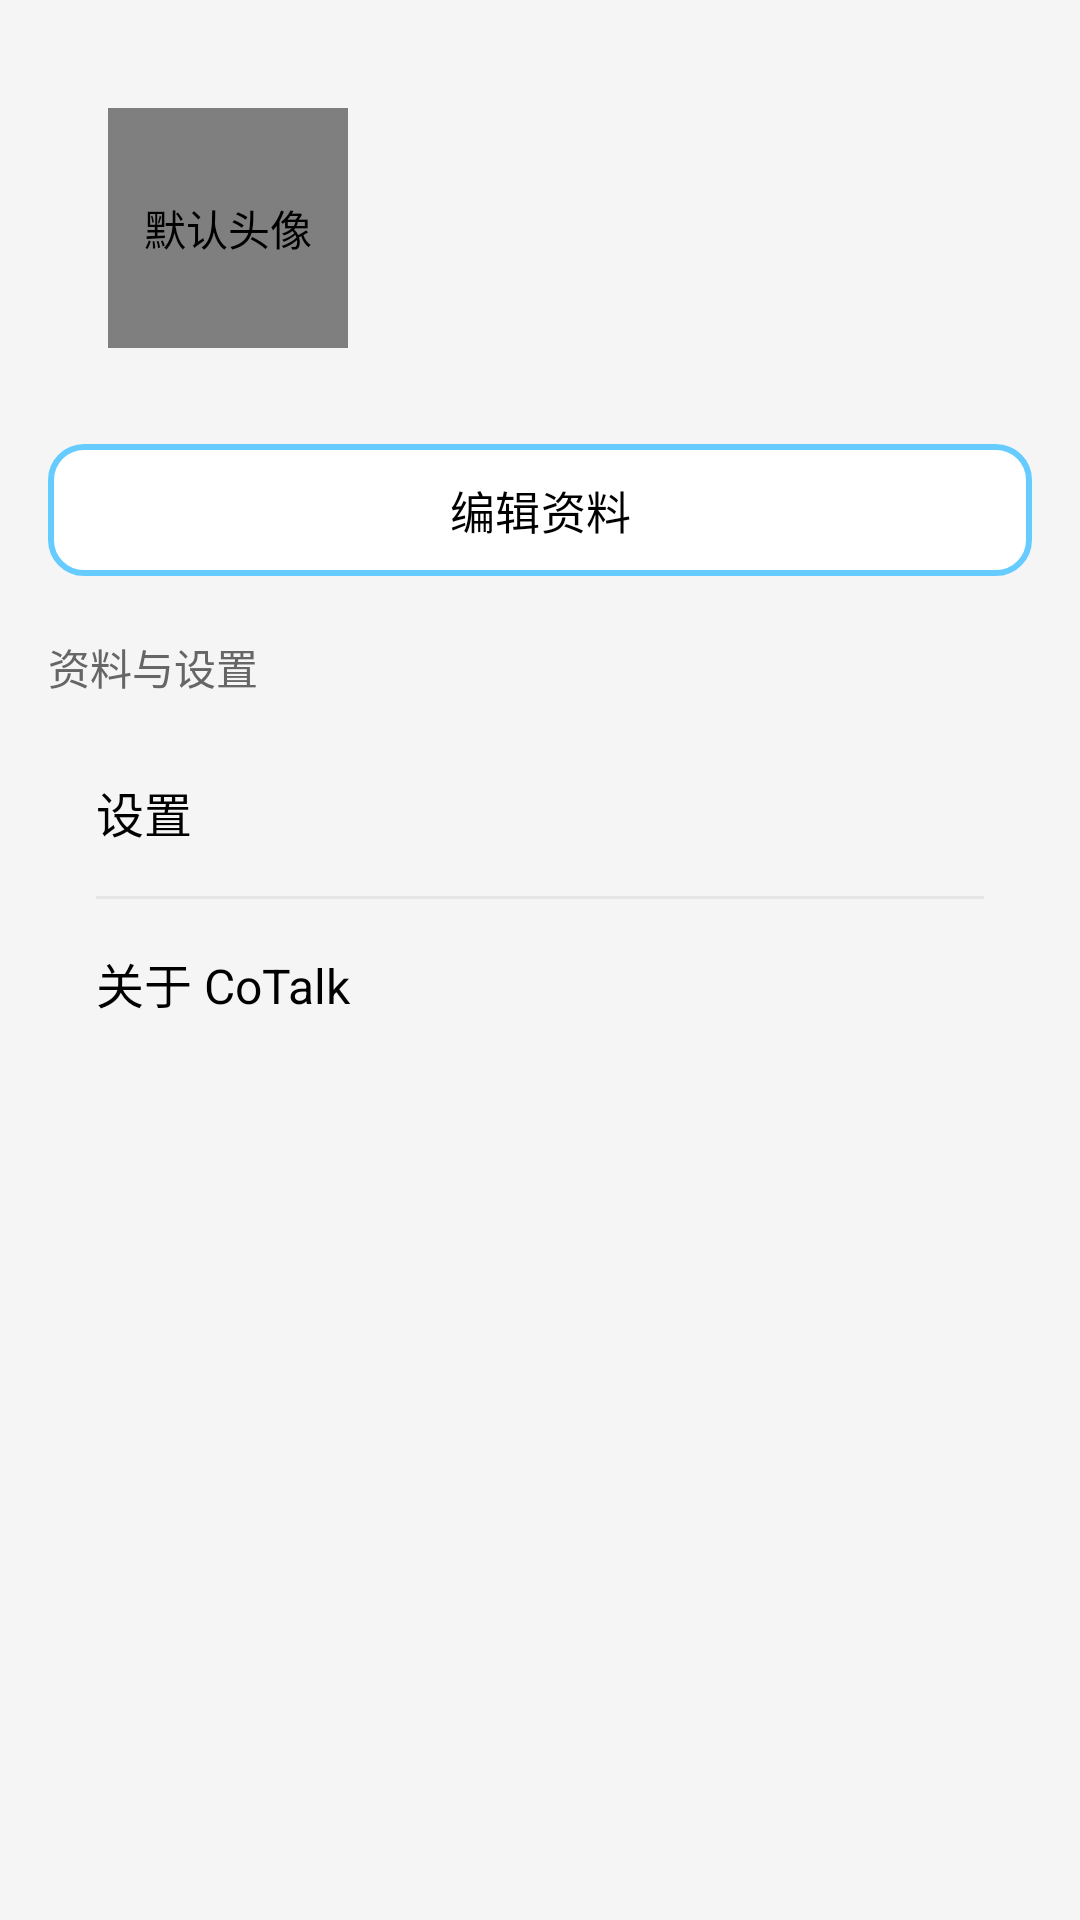

Here is an Android app screen rendered from its layout file. Give the layout XML and the strings, colors and styles it references.
<!-- AndroidManifest.xml: application theme Theme.CoTalkProject -->
<!-- res/layout/fragment_profile.xml -->
<?xml version="1.0" encoding="utf-8"?>
<ScrollView xmlns:android="http://schemas.android.com/apk/res/android"
    xmlns:app="http://schemas.android.com/apk/res-auto"
    xmlns:tools="http://schemas.android.com/tools"
    android:layout_width="match_parent"
    android:layout_height="match_parent"
    android:background="@color/bg_page"
    android:clipToPadding="false"
    android:fillViewport="true"
    android:overScrollMode="never">

    <LinearLayout
        android:layout_width="match_parent"
        android:layout_height="wrap_content"
        android:orientation="vertical"
        android:paddingStart="16dp"
        android:paddingTop="16dp"
        android:paddingEnd="16dp"
        android:paddingBottom="24dp">

        <LinearLayout
            android:layout_width="match_parent"
            android:layout_height="wrap_content"
            android:background="@drawable/bg_card"
            android:orientation="horizontal"
            android:padding="20dp">

            <com.example.cotalkproject.ui.widget.AvatarView
                android:id="@+id/tv_avatar"
                android:layout_width="80dp"
                android:layout_height="80dp"
                android:contentDescription="@string/avatar_default" />

            <LinearLayout
                android:layout_width="0dp"
                android:layout_height="wrap_content"
                android:layout_gravity="center_vertical"
                android:layout_marginStart="16dp"
                android:layout_weight="1"
                android:orientation="vertical">

                <TextView
                    android:id="@+id/tv_nickname"
                    android:layout_width="match_parent"
                    android:layout_height="wrap_content"
                    android:singleLine="true"
                    android:textColor="@color/text_primary"
                    android:textSize="20sp"
                    android:textStyle="bold"
                    tools:text="昵称" />

                <TextView
                    android:id="@+id/tv_local_account"
                    android:layout_width="match_parent"
                    android:layout_height="wrap_content"
                    android:layout_marginTop="4dp"
                    android:singleLine="true"
                    android:textColor="@color/text_hint"
                    android:textSize="13sp"
                    tools:text="本地账号：alice" />

                <TextView
                    android:id="@+id/tv_signature"
                    android:layout_width="match_parent"
                    android:layout_height="wrap_content"
                    android:layout_marginTop="8dp"
                    android:ellipsize="end"
                    android:maxLines="2"
                    android:textColor="@color/text_secondary"
                    android:textSize="13sp"
                    tools:text="这个人很懒，什么都没留下" />
            </LinearLayout>
        </LinearLayout>

        <com.google.android.material.button.MaterialButton
            android:id="@+id/btn_edit_profile"
            android:layout_width="match_parent"
            android:layout_height="44dp"
            android:layout_marginTop="12dp"
            android:insetTop="0dp"
            android:insetBottom="0dp"
            android:stateListAnimator="@null"
            android:text="@string/edit_profile"
            android:textColor="@color/text_primary"
            android:textSize="15sp"
            app:backgroundTint="@color/surface"
            app:cornerRadius="12dp"
            app:rippleColor="@color/blue_ty"
            app:strokeColor="@color/blue_ty"
            app:strokeWidth="2dp" />

        <TextView
            android:layout_width="match_parent"
            android:layout_height="wrap_content"
            android:layout_marginTop="20dp"
            android:text="@string/profile_section_account"
            android:textColor="@color/text_secondary"
            android:textSize="14sp" />

        <LinearLayout
            android:layout_width="match_parent"
            android:layout_height="wrap_content"
            android:layout_marginTop="10dp"
            android:background="@drawable/bg_card"
            android:orientation="vertical">

            <TextView
                android:id="@+id/tv_settings_entry"
                android:layout_width="match_parent"
                android:layout_height="56dp"
                android:background="?attr/selectableItemBackground"
                android:clickable="true"
                android:focusable="true"
                android:gravity="center_vertical"
                android:paddingStart="16dp"
                android:paddingEnd="16dp"
                android:text="@string/profile_settings_entry"
                android:textColor="@color/text_primary"
                android:textSize="16sp" />

            <View
                android:layout_width="match_parent"
                android:layout_height="1dp"
                android:layout_marginStart="16dp"
                android:layout_marginEnd="16dp"
                android:background="@color/divider" />

            <TextView
                android:id="@+id/tv_about_entry"
                android:layout_width="match_parent"
                android:layout_height="56dp"
                android:background="?attr/selectableItemBackground"
                android:clickable="true"
                android:focusable="true"
                android:gravity="center_vertical"
                android:paddingStart="16dp"
                android:paddingEnd="16dp"
                android:text="@string/profile_about_entry"
                android:textColor="@color/text_primary"
                android:textSize="16sp" />
        </LinearLayout>

    </LinearLayout>
</ScrollView>
<!-- resources referenced by this layout -->
<resources>
  <color name="bg_page">#FFF5F5F5</color>
  <color name="blue_ty">#FF66CCFF</color>
  <color name="divider">#FFE5E5E5</color>
  <color name="surface">#FFFFFFFF</color>
  <color name="text_hint">#FF999999</color>
  <color name="text_primary">#FF000000</color>
  <color name="text_secondary">#FF666666</color>
  <string name="avatar_default">默认头像</string>
  <string name="edit_profile">编辑资料</string>
  <string name="profile_about_entry">关于 CoTalk</string>
  <string name="profile_section_account">资料与设置</string>
  <string name="profile_settings_entry">设置</string>
  <style name="Theme.CoTalkProject" parent="Base.Theme.CoTalkProject" />
  <style name="Base.Theme.CoTalkProject" parent="Theme.Material3.Light.NoActionBar">
          <item name="colorPrimary">@color/blue_ty</item>
          <item name="colorOnPrimary">@color/text_primary</item>
          <item name="colorSecondary">@color/blue_dark</item>
          <item name="colorOnSecondary">@color/text_primary</item>
          <item name="android:colorAccent">@color/blue_ty</item>
  
          <item name="android:windowBackground">@color/bg_page</item>
          <item name="android:statusBarColor">@color/title_bar_bg</item>
          <item name="android:navigationBarColor">@color/surface</item>
          <item name="android:windowLightStatusBar">true</item>
          <item name="android:windowLightNavigationBar" tools:targetApi="o_mr1">true</item>
          <item name="android:forceDarkAllowed" tools:targetApi="q">false</item>
      </style>
  <color name="blue_dark">#FF33B5E5</color>
  <color name="title_bar_bg">#FF66CCFF</color>
</resources>
